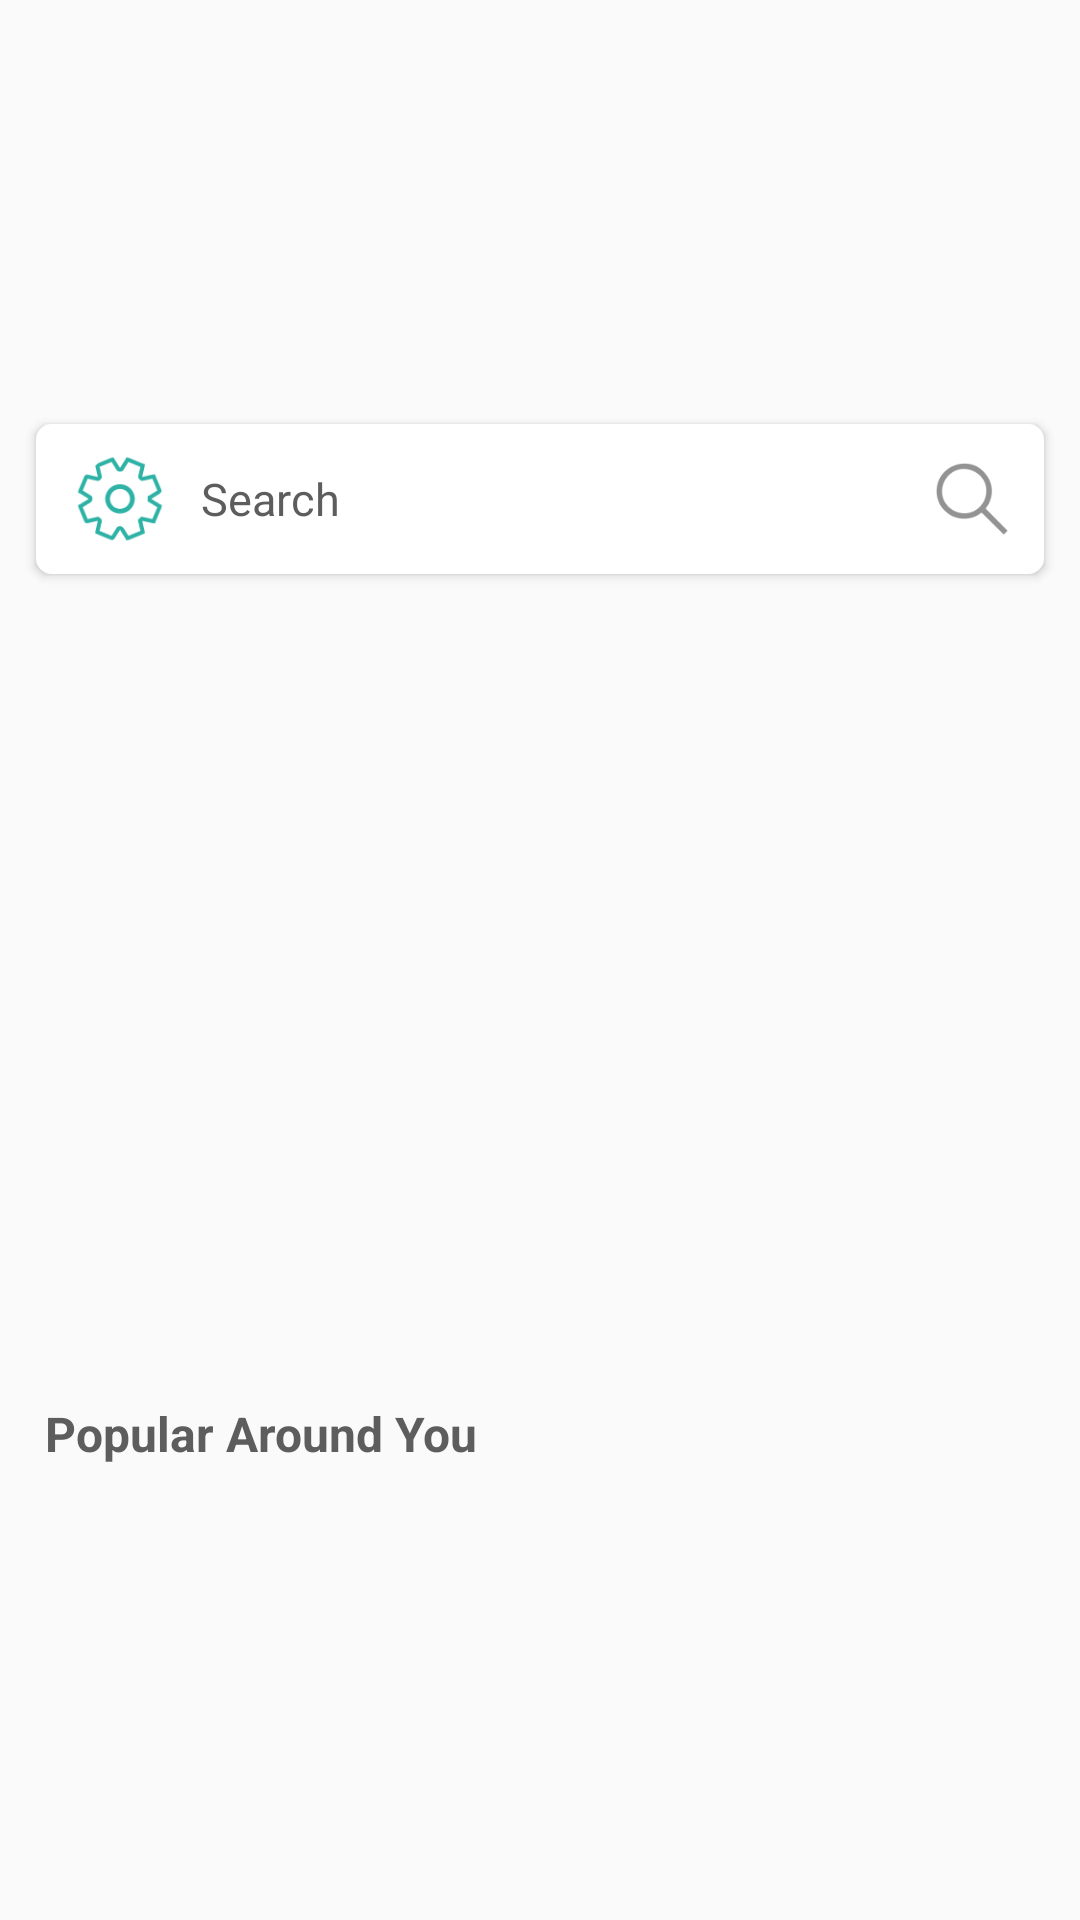

Layout XML and referenced resources for this Android screen:
<!-- AndroidManifest.xml: application theme AppTheme -->
<!-- res/layout/fragment_home.xml -->
<?xml version="1.0" encoding="utf-8"?>
<LinearLayout xmlns:android="http://schemas.android.com/apk/res/android"
    android:layout_width="match_parent"
    android:layout_height="match_parent"
    xmlns:app="http://schemas.android.com/apk/res-auto"
    android:gravity="center"
    android:orientation="vertical">

    <RelativeLayout
        android:layout_width="fill_parent"
        android:layout_height="50dp"
        android:gravity="center_vertical"
        android:layout_marginTop="15dp"
        android:layout_marginLeft="12dp"
        android:layout_marginRight="12dp"
        android:backgroundTint="@color/colorWhite"
        android:background="@drawable/btn_first_rounded_corner"
        android:elevation="2dp"
        android:id="@+id/rl_toolbar">
        <ImageView
            android:id="@+id/cancel_icon"
            android:layout_width="32dp"
            android:layout_height="32dp"
            android:layout_marginLeft="12dp"
            android:background="@drawable/setting_icon"
            android:backgroundTint="@color/colorPrimary"
            android:layout_centerVertical="true"
            android:padding="10dp"
            android:visibility="visible" />

        <LinearLayout
            android:layout_width="match_parent"
            android:layout_height="wrap_content"
            android:layout_centerVertical="true"
            android:gravity="center_vertical"
            android:layout_marginLeft="55dp">

            <EditText
                android:layout_width="0dp"
                android:layout_weight="1"
                android:layout_height="match_parent"
                android:textSize="15sp"
                android:inputType="text"
                android:singleLine="true"
                android:background="@android:color/transparent"
                android:textColor="@color/colorFour"
                android:hint="Search"
                android:textColorHint="@color/colorFour"/>

            <ImageView
                android:id="@+id/search_icon"
                android:layout_width="28dp"
                android:layout_height="28dp"
                android:layout_marginLeft="12dp"
                android:layout_marginRight="10dp"
                android:background="@drawable/search_icon"
                android:backgroundTint="@color/colorTwo"
                android:padding="10dp"
                android:visibility="visible" />
        </LinearLayout>

    </RelativeLayout>

    <android.support.v4.widget.NestedScrollView
        android:layout_width="match_parent"
        android:layout_height="wrap_content"
        android:layout_marginTop="-65dp"
        android:overScrollMode="never">
        <ScrollView
            android:layout_width="match_parent"
            android:layout_height="wrap_content"
            android:overScrollMode="never">
            <LinearLayout
                android:orientation="vertical"
                android:layout_width="match_parent"
                android:layout_height="wrap_content">

                <android.support.v4.view.ViewPager
                    android:id="@+id/hot_deal_view_pager"
                    android:layout_width="match_parent"
                    android:layout_height="320dp"
                    android:layout_gravity="top"
                    android:scrollbars="none">
                </android.support.v4.view.ViewPager>
                <android.support.design.widget.TabLayout
                    android:id="@+id/tab_layout"
                    android:layout_width="match_parent"
                    android:layout_height="30dp"
                    android:layout_marginTop="-35dp"
                    app:tabBackground="@drawable/tab_selector"
                    app:tabGravity="center"
                    app:tabIndicatorHeight="0dp"/>

                <TextView
                    android:layout_width="match_parent"
                    android:layout_height="wrap_content"
                    android:textColor="@color/colorFour"
                    android:layout_marginTop="25dp"
                    android:layout_marginRight="15dp"
                    android:layout_marginLeft="15dp"
                    android:textSize="16sp"
                    android:textStyle="bold"
                    android:text="Popular Around You"/>


                <android.support.v7.widget.RecyclerView
                    android:id="@+id/recyclerView"
                    android:layout_width="match_parent"
                    android:layout_height="match_parent"
                    android:layout_marginTop="20dp">
                </android.support.v7.widget.RecyclerView>

            </LinearLayout>
        </ScrollView>
    </android.support.v4.widget.NestedScrollView>

</LinearLayout>
<!-- resources referenced by this layout -->
<resources>
  <color name="colorFour">#5d5d5d</color>
  <color name="colorPrimary">#2eb2a5</color>
  <color name="colorTwo">#939393</color>
  <color name="colorWhite">#ffffff</color>
  <!-- drawable btn_first_rounded_corner (drawable) -->
  <?xml version="1.0" encoding="utf-8"?>
  <shape xmlns:android="http://schemas.android.com/apk/res/android">
  
      <gradient
          android:endColor="@color/colorPrimary"
          android:gradientRadius="5dp"
          android:type="radial"
          android:startColor="@color/colorPrimary" />
  
      <corners android:radius="5dp" />
  
      <stroke
          android:width="0.5dp"
          android:color="@color/colorPrimary" />
  
  
  </shape>
  <!-- drawable search_icon: png bitmap (drawable-v24, 5601 bytes) -->
  <!-- drawable setting_icon: png bitmap (drawable-v24, 7472 bytes) -->
  <style name="AppTheme" parent="Theme.AppCompat.Light.DarkActionBar">
          
          <item name="colorPrimary">@color/colorPrimary</item>
          <item name="colorPrimaryDark">@color/colorPrimaryDark</item>
          <item name="colorAccent">@color/colorAccent</item>
      </style>
  <color name="colorPrimaryDark">#2eb2a5</color>
  <color name="colorAccent">#2eb2a5</color>
</resources>
